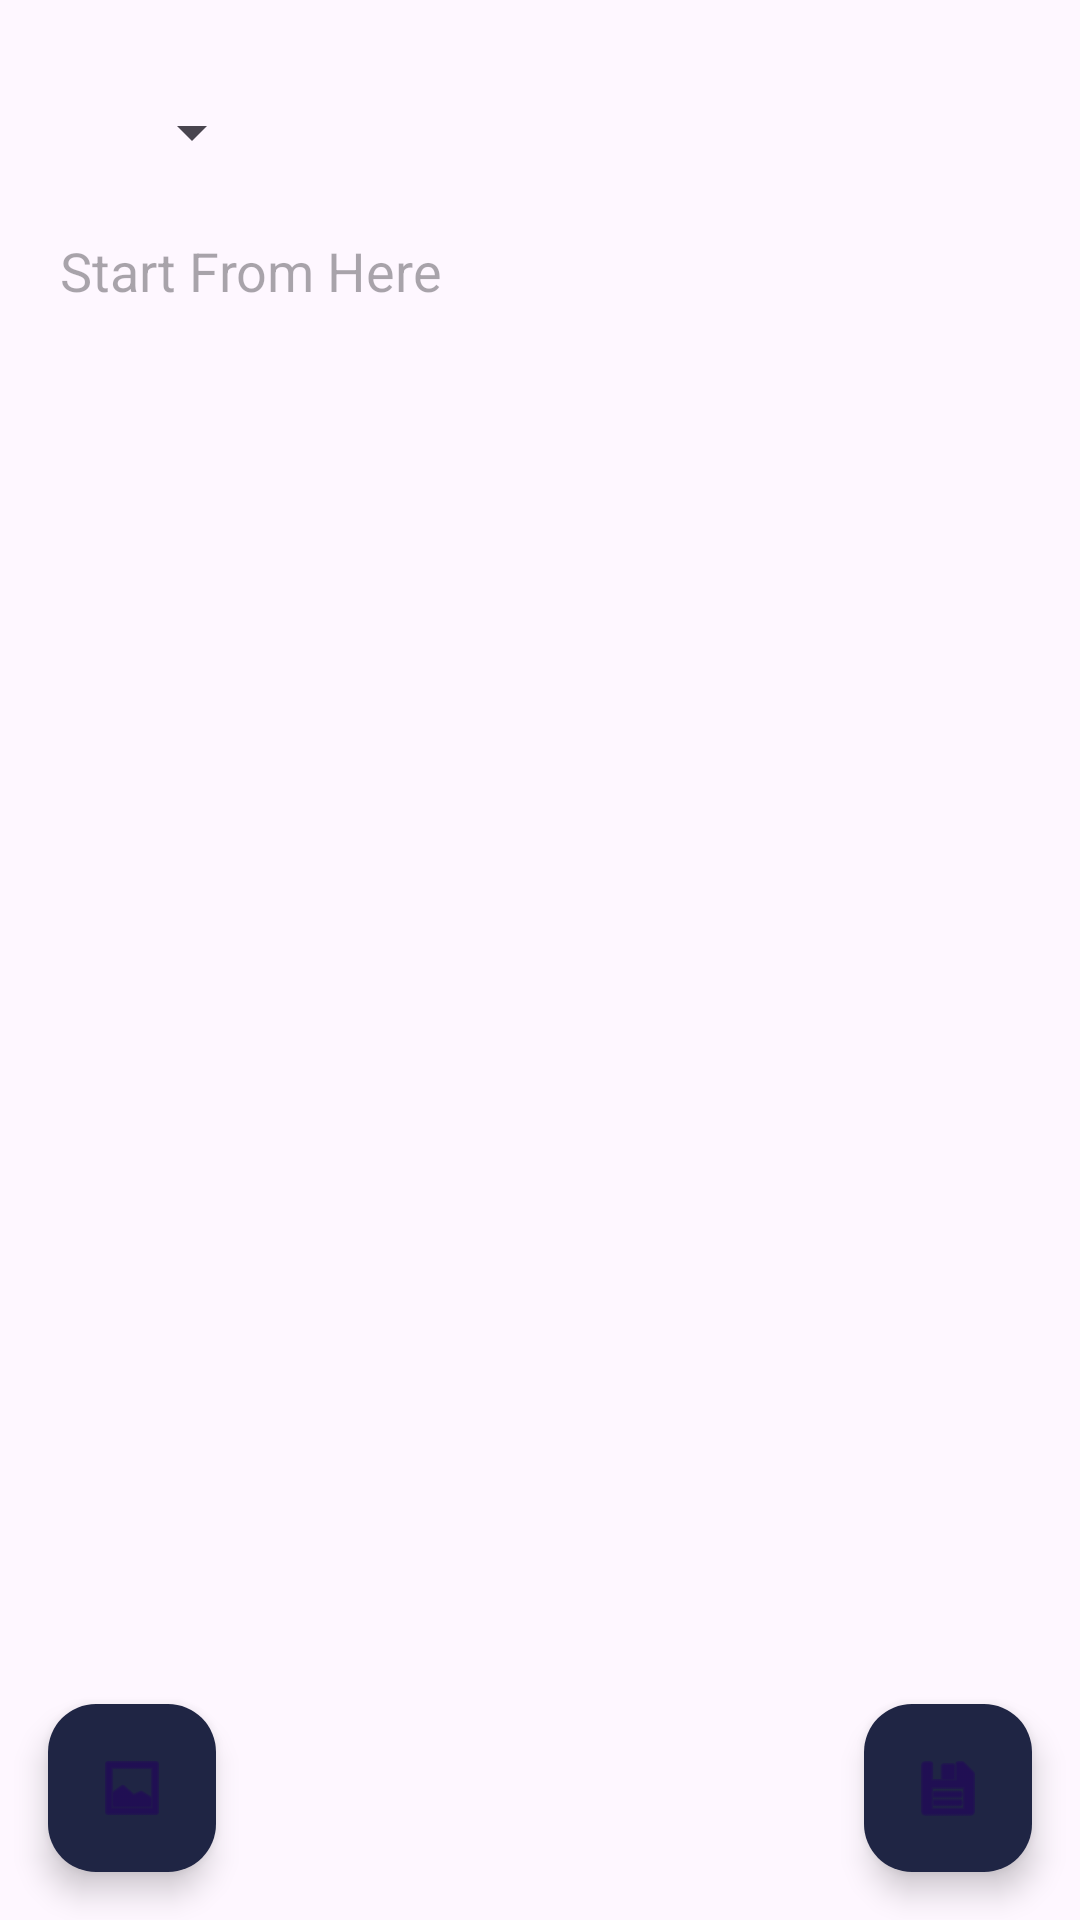

The Android layout XML behind this screen, and the referenced resources:
<!-- AndroidManifest.xml: application theme Theme.Joranl -->
<!-- res/layout/activity_entry.xml -->
<?xml version="1.0" encoding="utf-8"?>
<RelativeLayout xmlns:android="http://schemas.android.com/apk/res/android"
    xmlns:app="http://schemas.android.com/apk/res-auto"
    xmlns:tools="http://schemas.android.com/tools"
    android:fitsSystemWindows="true"
    android:layout_width="match_parent"
    android:layout_height="match_parent"
    tools:context=".EntryActivity">

    <ScrollView
        android:layout_width="match_parent"
        android:layout_height="match_parent"
        android:layout_marginTop="20dp">

        <RelativeLayout
            android:layout_width="match_parent"
            android:layout_height="wrap_content">

            <Button
                android:id="@+id/entryDatePicker"
                style="?android:spinnerStyle"
                android:paddingRight="50dp"
                android:textColor="@color/textColor2"
                android:textSize="14sp"
                android:textStyle="bold"
                android:layout_height="wrap_content"
                android:layout_width="wrap_content" />


            <ImageButton
                android:id="@+id/deleteImageButton"
                android:layout_width="wrap_content"
                android:layout_height="wrap_content"
                android:layout_alignParentTop="true"
                android:layout_alignParentEnd="true"
                android:layout_marginTop="5dp"
                android:layout_marginEnd="5dp"
                android:background="@android:color/transparent"
                android:src="@drawable/ic_delete"
                android:visibility="gone" />

            <EditText
                android:layout_marginTop="10dp"
                android:id="@+id/entryEditTextAbove"
                android:paddingHorizontal="20dp"
                android:hint="Start From Here"
                android:inputType="textMultiLine"
                android:layout_width="match_parent"
                android:layout_height="wrap_content"
                android:background="@android:color/transparent"
                android:layout_below="@id/entryDatePicker" />


            <ImageView
                android:id="@+id/imageView"
                android:layout_below="@id/entryEditTextAbove"
                android:layout_width="match_parent"
                android:layout_height="wrap_content"
                android:layout_gravity="center"
                android:layout_margin="20dp"
                android:adjustViewBounds="true"
                android:background="@drawable/border_imaegview"
                android:padding="2dp"
                android:paddingHorizontal="20dp"
                android:scaleType="fitCenter"
                app:layout_constraintEnd_toEndOf="parent"
                app:layout_constraintStart_toStartOf="parent"
                app:layout_constraintTop_toTopOf="parent" />


            <ImageButton
                android:id="@+id/closeImageButton"
                android:layout_width="wrap_content"
                android:layout_height="wrap_content"
                android:layout_alignTop="@id/imageView"
                android:layout_alignEnd="@id/imageView"
                android:layout_marginTop="5dp"
                android:layout_marginEnd="5dp"
                android:background="@android:color/transparent"
                android:src="@android:drawable/ic_menu_close_clear_cancel"
                android:visibility="gone" />

            <EditText
                android:layout_marginTop="10dp"
                android:id="@+id/entryEditTextBelow"
                android:paddingHorizontal="20dp"
                android:visibility="gone"
                android:layout_width="match_parent"
                android:layout_height="wrap_content"
                android:background="@android:color/transparent"
                android:layout_below="@id/imageView"
                android:layout_marginBottom="100dp" />
        </RelativeLayout>
    </ScrollView>

    <com.google.android.material.floatingactionbutton.FloatingActionButton
        android:id="@+id/saveFab"
        android:layout_width="wrap_content"
        android:layout_height="wrap_content"
        android:layout_alignParentEnd="true"
        android:layout_alignParentBottom="true"
        android:layout_marginEnd="16dp"
        android:backgroundTint="@color/floatBackground"
        android:layout_marginBottom="16dp"
        android:src="@android:drawable/ic_menu_save" />

    <com.google.android.material.floatingactionbutton.FloatingActionButton
        android:id="@+id/galleryFab"
        android:layout_width="wrap_content"
        android:layout_height="wrap_content"
        android:layout_alignParentStart="true"
        android:backgroundTint="@color/floatBackground"
        android:layout_alignParentBottom="true"
        android:layout_marginStart="16dp"
        android:layout_marginBottom="16dp"
        android:src="@android:drawable/ic_menu_gallery" />

</RelativeLayout>
<!-- resources referenced by this layout -->
<resources>
  <color name="floatBackground">#1F2544</color>
  <color name="textColor2">#81689D</color>
  <!-- drawable border_imaegview (drawable) -->
  <?xml version="1.0" encoding="utf-8"?>
  <shape xmlns:android="http://schemas.android.com/apk/res/android"
      android:shape="rectangle">
      <solid android:color="@android:color/transparent" />
      <stroke
          android:width="5dp"
          android:color="@color/white" />
  </shape>
  <!-- drawable ic_delete (drawable) -->
  <vector xmlns:android="http://schemas.android.com/apk/res/android"
      android:width="30dp"
      android:height="30dp"
      android:viewportWidth="30"
      android:viewportHeight="30">
    <path
        android:pathData="M13.5,3.5c-0.5,0.2 -2.7,0.6 -4.7,1 -7.2,1.2 -3.9,2.5 6.2,2.5 10.1,-0 13.4,-1.3 6.3,-2.5 -2.1,-0.4 -4.5,-0.8 -5.3,-1 -0.8,-0.2 -1.9,-0.2 -2.5,-0z"
        android:fillColor="@color/floatBackground"
        android:strokeColor="#00000000"/>
    <path
        android:pathData="M6.7,15.2c1,10.4 1.3,10.8 8.3,10.8 7,-0 7.3,-0.4 8.3,-10.8l0.7,-6.2 -9,-0 -9,-0 0.7,6.2z"
        android:fillColor="@color/floatBackground"
        android:strokeColor="#00000000"/>
  </vector>
  <style name="Theme.Joranl" parent="Base.Theme.Joranl" />
  <color name="white">#FFFFFFFF</color>
  <style name="Base.Theme.Joranl" parent="Theme.Material3.DayNight.NoActionBar">
          <item name="android:windowTranslucentStatus">true</item>
          
          
      </style>
</resources>
